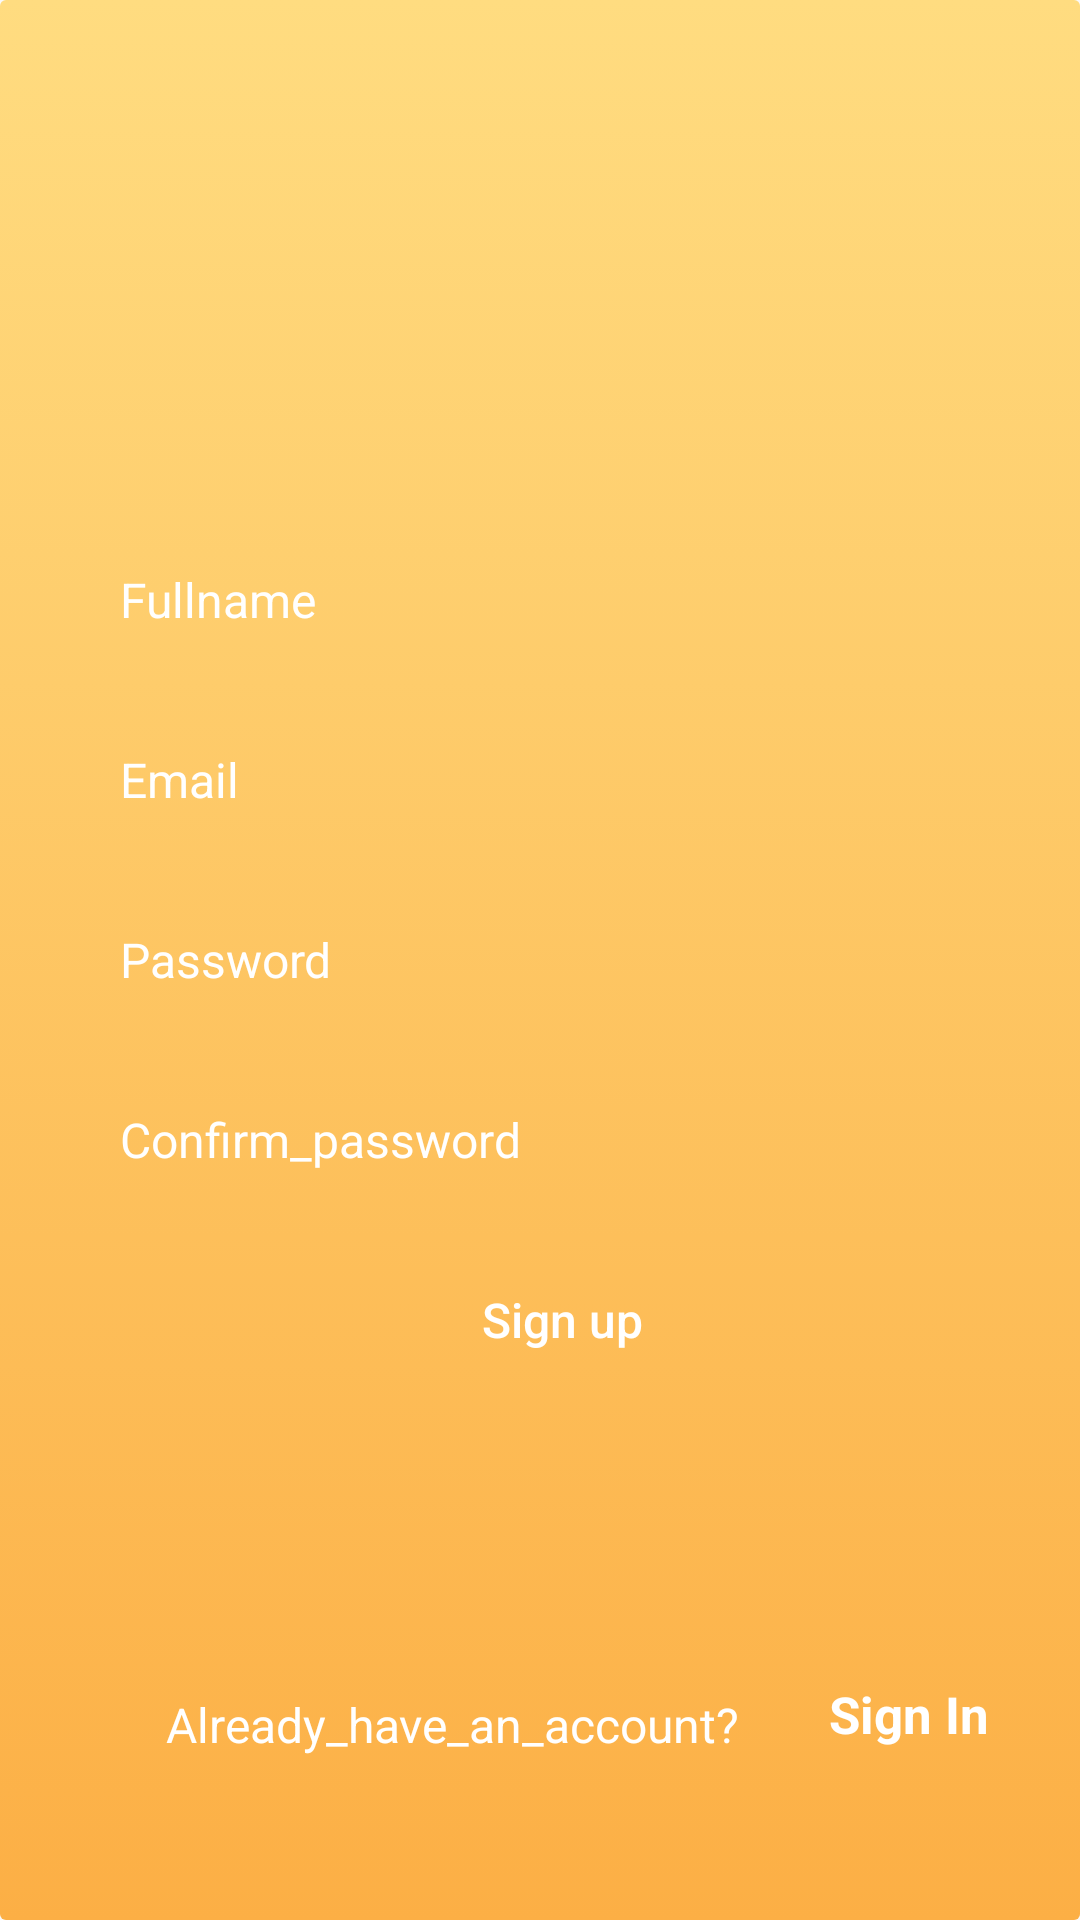

Android layout source for this screen:
<!-- AndroidManifest.xml: application theme Theme.AppCompat.Light.NoActionBar -->
<!-- res/layout/activity_sign_up.xml -->
<?xml version="1.0" encoding="utf-8"?>
<androidx.constraintlayout.widget.ConstraintLayout xmlns:android="http://schemas.android.com/apk/res/android"
    xmlns:app="http://schemas.android.com/apk/res-auto"
    xmlns:tools="http://schemas.android.com/tools"
    android:layout_width="match_parent"
    android:layout_height="match_parent"
    tools:context=".SignUpActivity">

    <LinearLayout
        android:layout_width="match_parent"
        android:layout_height="match_parent"
        android:background="@drawable/app_main"
        android:gravity="center_vertical|center_horizontal"
        android:orientation="vertical"
        android:padding="25dp">

        <EditText
            android:id="@+id/fullname_ID_sign_up"
            android:layout_width="match_parent"
            android:layout_height="50dp"
            android:background="@drawable/view_rounded_corner"
            android:hint="Fullname"
            android:paddingStart="15dp"
            android:paddingLeft="15dp"
            android:textColor="#ffffff"
            android:textColorHint="#ffffff"
            android:textSize="16sp" />

        <EditText
            android:id="@+id/email_ID_sign_up"
            android:layout_width="match_parent"
            android:layout_height="50dp"
            android:layout_marginTop="10sp"
            android:background="@drawable/view_rounded_corner"
            android:hint="Email"
            android:paddingStart="15dp"
            android:paddingLeft="15dp"
            android:textColor="#ffffff"
            android:textColorHint="#ffffff"
            android:textSize="16sp" />

        <EditText
            android:id="@+id/password_ID_sign_up"
            android:layout_width="match_parent"
            android:layout_height="50dp"
            android:layout_marginTop="10sp"
            android:background="@drawable/view_rounded_corner"
            android:hint="Password"
            android:paddingStart="15dp"
            android:paddingLeft="15dp"
            android:textColor="#ffffff"
            android:textColorHint="#ffffff"
            android:textSize="16sp" />

        <EditText
            android:id="@+id/confirm_password_ID_sign_up"
            android:layout_width="match_parent"
            android:layout_height="50dp"
            android:layout_marginTop="10sp"
            android:background="@drawable/view_rounded_corner"
            android:hint="Confirm_password"
            android:paddingStart="15dp"
            android:paddingLeft="15dp"
            android:textColor="#ffffff"
            android:textColorHint="#ffffff"
            android:textSize="16sp" />

        <androidx.appcompat.widget.AppCompatButton
            android:id="@+id/button_ID_sign_up"
            android:layout_width="match_parent"
            android:layout_height="50dp"
            android:layout_marginTop="10sp"
            android:background="@drawable/view_rounded_corner"
            android:hint="Sign up"
            android:paddingStart="15dp"
            android:paddingLeft="15dp"
            android:textColor="#ffffff"
            android:textColorHint="#ffffff"
            android:textSize="16sp" />

    </LinearLayout>

    <RelativeLayout
        android:layout_width="match_parent"
        android:layout_height="match_parent"
        android:gravity="center|bottom">

        <LinearLayout
            android:layout_width="match_parent"
            android:layout_height="80dp"
            android:gravity="center_horizontal|center_vertical">

            <TextView
                android:layout_width="wrap_content"
                android:layout_height="wrap_content"
                android:layout_marginBottom="25dp"
                android:paddingStart="25dp"
                android:text="Already_have_an_account?"
                android:textColor="#ffffff"
                android:textSize="16sp" />

            <TextView
                android:id="@+id/tv_sign_in"
                android:layout_width="wrap_content"
                android:layout_height="match_parent"
                android:layout_gravity="center_vertical"
                android:layout_marginLeft="15dp"
                android:paddingStart="15dp"
                android:text="Sign In"
                android:textAllCaps="false"
                android:textColor="#ffffff"
                android:textSize="17sp"
                android:textStyle="bold" />

        </LinearLayout>


    </RelativeLayout>

</androidx.constraintlayout.widget.ConstraintLayout>
<!-- resources referenced by this layout -->
<resources>
  <!-- drawable app_main (drawable) -->
  <?xml version="1.0" encoding="utf-8"?>
  <selector xmlns:android="http://schemas.android.com/apk/res/android">
      <item>
          <shape android:shape="rectangle">
              <gradient android:angle="90" android:endColor="#ffdc80" android:startColor="#fcaf45" />
              <corners android:radius="2dp" />
  
          </shape>
  
      </item>
  </selector>
</resources>
